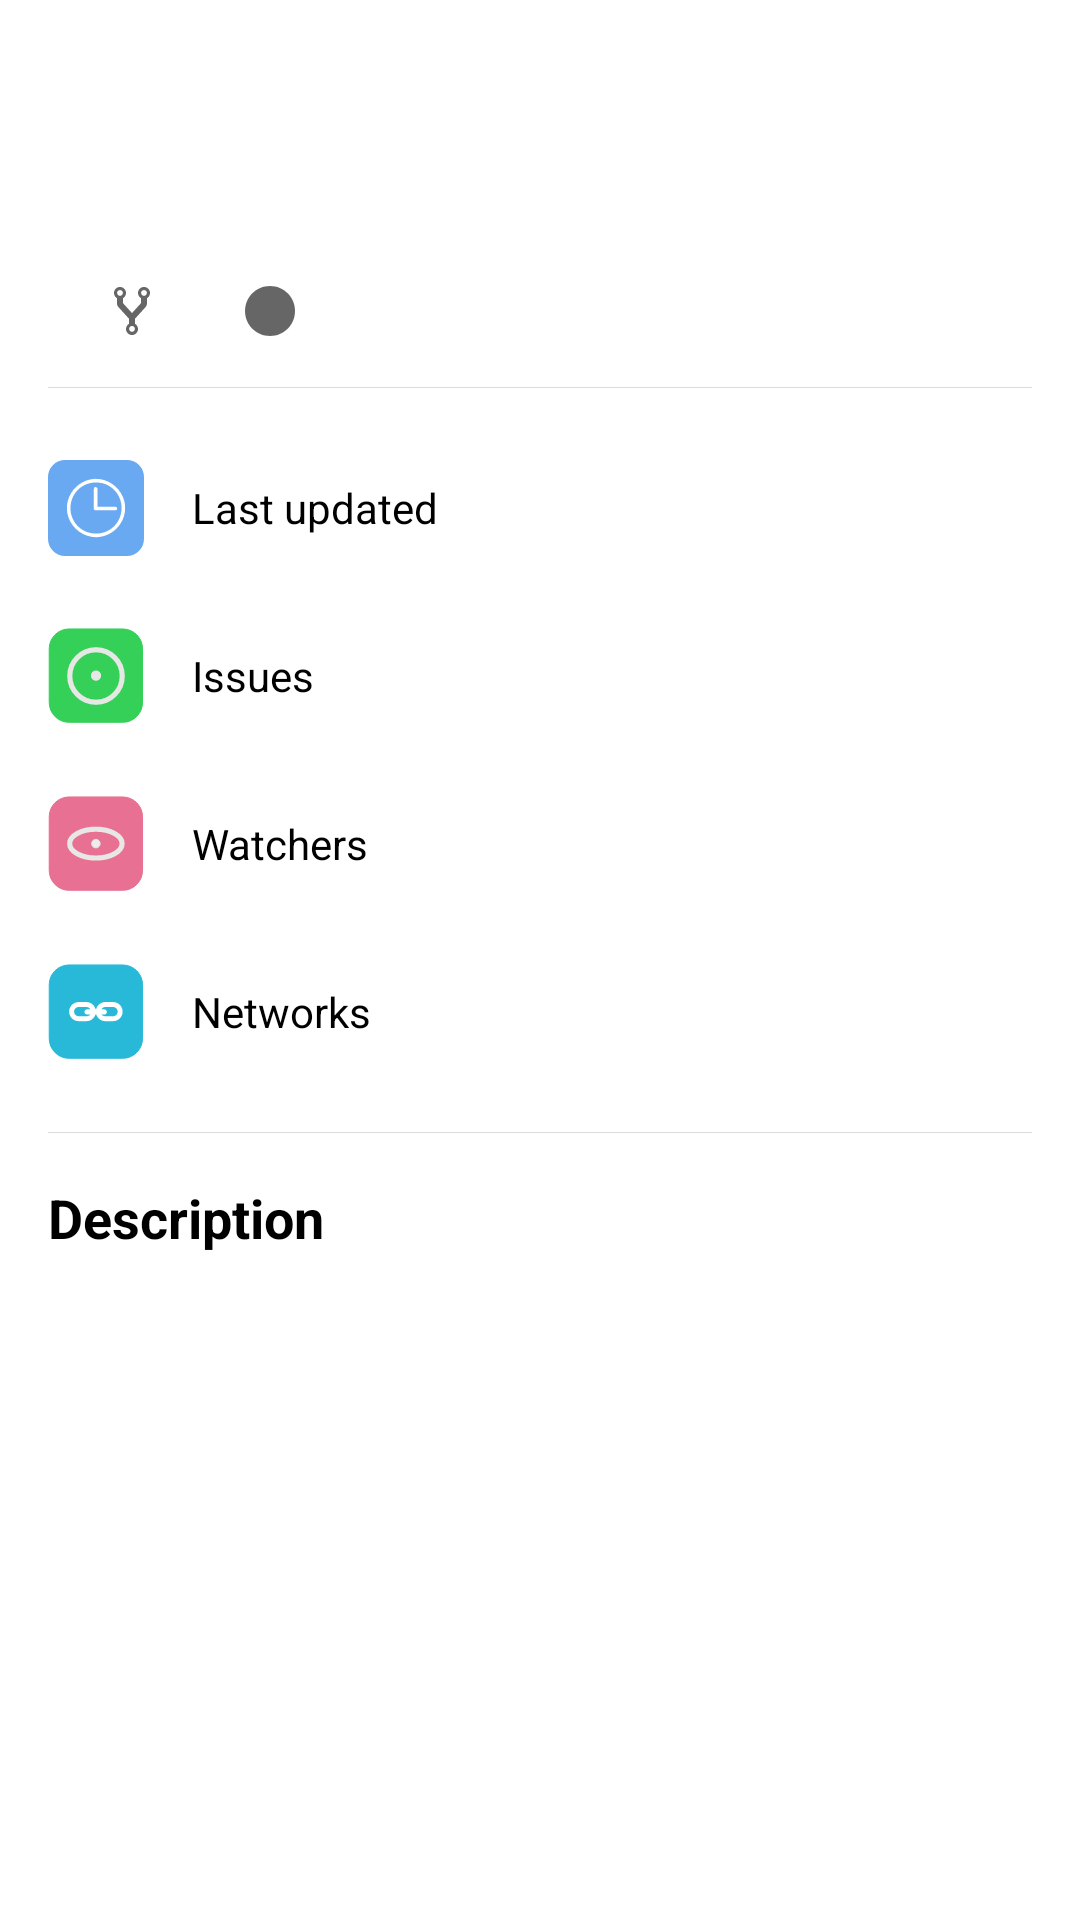

Android layout source for this screen:
<!-- AndroidManifest.xml: application theme Theme.GithubUser -->
<!-- res/layout/content_detail_repo.xml -->
<?xml version="1.0" encoding="utf-8"?>
<androidx.constraintlayout.widget.ConstraintLayout xmlns:android="http://schemas.android.com/apk/res/android"
    xmlns:app="http://schemas.android.com/apk/res-auto"
    xmlns:tools="http://schemas.android.com/tools"
    android:padding="16dp"
    android:layout_width="match_parent"
    android:layout_height="match_parent">

    <TextView
        android:id="@+id/tv_repo_name"
        style="@style/TextStyle.Bold"
        android:textSize="@dimen/text_20"
        app:layout_constraintStart_toStartOf="parent"
        app:layout_constraintTop_toTopOf="parent"
        tools:text="Movie-Catalogue" />

    <TextView
        android:id="@+id/repo_url"
        style="@style/TextStyle"
        android:layout_marginTop="8dp"
        android:textColor="@color/link"
        app:layout_constraintStart_toStartOf="@id/tv_repo_name"
        app:layout_constraintTop_toBottomOf="@id/tv_repo_name"
        tools:text="rijalmyd/movie-catalogue"/>

    <TextView
        android:id="@+id/tv_stars"
        style="@style/TextStyle"
        android:layout_marginTop="24dp"
        android:drawablePadding="8dp"
        android:gravity="center_vertical"
        app:drawableStartCompat="@drawable/ic_baseline_star_border_24"
        app:layout_constraintStart_toStartOf="@id/repo_url"
        app:layout_constraintTop_toBottomOf="@id/repo_url"
        tools:text="5 stars" />

    <TextView
        android:id="@+id/tv_forks"
        style="@style/TextStyle"
        android:layout_marginStart="16dp"
        android:drawablePadding="8dp"
        android:gravity="center_vertical"
        app:drawableStartCompat="@drawable/ic_forks"
        app:drawableTint="?attr/colorControlNormal"
        app:layout_constraintBottom_toBottomOf="@id/tv_stars"
        app:layout_constraintStart_toEndOf="@id/tv_stars"
        app:layout_constraintTop_toTopOf="@id/tv_stars"
        tools:text="5 forks" />

    <TextView
        android:id="@+id/tv_language"
        style="@style/TextStyle"
        android:layout_marginStart="16dp"
        android:drawablePadding="8dp"
        android:gravity="center_vertical"
        app:drawableStartCompat="@drawable/ic_baseline_circle_24"
        app:layout_constraintBottom_toBottomOf="@id/tv_forks"
        app:layout_constraintStart_toEndOf="@id/tv_forks"
        app:layout_constraintTop_toTopOf="@id/tv_forks"
        tools:text="Kotlin" />

    <View
        android:id="@+id/line1"
        android:layout_width="0dp"
        android:layout_height="0.05dp"
        android:layout_marginTop="16dp"
        android:background="@color/bg_horizontal_line"
        app:layout_constraintEnd_toEndOf="@id/tv_issues_count"
        app:layout_constraintStart_toStartOf="@id/tv_stars"
        app:layout_constraintTop_toBottomOf="@id/tv_stars" />


    <TextView
        android:id="@+id/text_last_updated"
        style="@style/TextStyle"
        android:layout_marginTop="24dp"
        android:drawablePadding="16dp"
        android:gravity="center_vertical"
        android:text="@string/text_last_updated"
        app:drawableStartCompat="@drawable/ic_time"
        app:layout_constraintEnd_toStartOf="@+id/tv_last_updated"
        app:layout_constraintHorizontal_bias="0.5"
        app:layout_constraintStart_toStartOf="parent"
        app:layout_constraintTop_toBottomOf="@id/line1" />

    <TextView
        android:id="@+id/tv_last_updated"
        style="@style/TextStyle"
        android:layout_width="0dp"
        android:layout_marginStart="16dp"
        android:textAlignment="viewEnd"
        app:layout_constraintEnd_toEndOf="parent"
        app:layout_constraintHorizontal_bias="0.5"
        app:layout_constraintStart_toEndOf="@+id/text_last_updated"
        app:layout_constraintTop_toTopOf="@id/text_last_updated"
        app:layout_constraintBottom_toBottomOf="@id/text_last_updated"
        tools:text="3 days ago" />

    <TextView
        android:id="@+id/text_issue"
        style="@style/TextStyle"
        android:layout_marginTop="24dp"
        android:drawablePadding="16dp"
        android:gravity="center_vertical"
        android:text="@string/text_issues"
        app:drawableStartCompat="@drawable/ic_issues"
        app:layout_constraintEnd_toStartOf="@+id/tv_issues_count"
        app:layout_constraintHorizontal_bias="0.5"
        app:layout_constraintStart_toStartOf="parent"
        app:layout_constraintTop_toBottomOf="@id/text_last_updated" />

    <TextView
        android:id="@+id/tv_issues_count"
        style="@style/TextStyle"
        android:layout_width="0dp"
        android:layout_marginStart="16dp"
        android:textAlignment="viewEnd"
        app:layout_constraintEnd_toEndOf="parent"
        app:layout_constraintHorizontal_bias="0.5"
        app:layout_constraintStart_toEndOf="@+id/text_issue"
        app:layout_constraintTop_toTopOf="@id/text_issue"
        app:layout_constraintBottom_toBottomOf="@id/text_issue"
        tools:text="10" />

    <TextView
        android:id="@+id/text_watchers"
        style="@style/TextStyle"
        android:layout_marginTop="24dp"
        android:drawablePadding="16dp"
        android:gravity="center_vertical"
        android:text="@string/watchers"
        app:drawableStartCompat="@drawable/ic_watchers"
        app:layout_constraintEnd_toStartOf="@+id/tv_watchers_count"
        app:layout_constraintHorizontal_bias="0.5"
        app:layout_constraintStart_toStartOf="parent"
        app:layout_constraintTop_toBottomOf="@id/text_issue" />

    <TextView
        android:id="@+id/tv_watchers_count"
        style="@style/TextStyle"
        android:layout_width="0dp"
        android:layout_marginStart="16dp"
        android:textAlignment="viewEnd"
        app:layout_constraintEnd_toEndOf="parent"
        app:layout_constraintHorizontal_bias="0.5"
        app:layout_constraintStart_toEndOf="@+id/text_watchers"
        app:layout_constraintTop_toTopOf="@id/text_watchers"
        app:layout_constraintBottom_toBottomOf="@id/text_watchers"
        tools:text="6" />

    <TextView
        android:id="@+id/text_network"
        style="@style/TextStyle"
        android:layout_marginTop="24dp"
        android:drawablePadding="16dp"
        android:gravity="center_vertical"
        android:text="@string/text_network"
        app:drawableStartCompat="@drawable/ic_networks"
        app:layout_constraintEnd_toStartOf="@+id/tv_network_count"
        app:layout_constraintHorizontal_bias="0.5"
        app:layout_constraintStart_toStartOf="parent"
        app:layout_constraintTop_toBottomOf="@id/text_watchers" />

    <TextView
        android:id="@+id/tv_network_count"
        style="@style/TextStyle"
        android:layout_width="0dp"
        android:layout_marginStart="16dp"
        android:textAlignment="viewEnd"
        app:layout_constraintEnd_toEndOf="parent"
        app:layout_constraintHorizontal_bias="0.5"
        app:layout_constraintStart_toEndOf="@+id/text_network"
        app:layout_constraintTop_toTopOf="@id/text_network"
        app:layout_constraintBottom_toBottomOf="@id/text_network"
        tools:text="23" />

    <View
        android:id="@+id/line2"
        android:layout_width="0dp"
        android:layout_height="0.05dp"
        android:layout_marginTop="24dp"
        android:background="@color/bg_horizontal_line"
        app:layout_constraintEnd_toEndOf="@id/tv_network_count"
        app:layout_constraintStart_toStartOf="@id/text_network"
        app:layout_constraintTop_toBottomOf="@id/text_network" />

    <TextView
        android:id="@+id/text_description"
        style="@style/TextStyle.Bold"
        android:text="@string/text_description"
        android:layout_marginTop="16dp"
        app:layout_constraintTop_toBottomOf="@id/line2"
        app:layout_constraintStart_toStartOf="@id/text_network"/>

    <TextView
        android:id="@+id/tv_description"
        style="@style/TextStyle"
        android:layout_marginTop="16dp"
        android:lineSpacingExtra="4dp"
        android:lineSpacingMultiplier="1.2"
        android:textIsSelectable="true"
        tools:text="Ini adalah deskripsi"
        app:layout_constraintHorizontal_bias="0"
        app:layout_constraintStart_toStartOf="parent"
        app:layout_constraintEnd_toEndOf="parent"
        app:layout_constraintTop_toBottomOf="@id/text_description"/>

    <com.google.android.material.chip.ChipGroup
        android:id="@+id/cg_topics"
        android:layout_width="0dp"
        android:layout_height="wrap_content"
        android:layout_marginTop="16dp"
        app:layout_constraintTop_toBottomOf="@id/tv_description"
        app:layout_constraintStart_toStartOf="parent"
        app:layout_constraintEnd_toEndOf="parent"/>

</androidx.constraintlayout.widget.ConstraintLayout>
<!-- resources referenced by this layout -->
<resources>
  <color name="bg_horizontal_line">#FFDBDBDB</color>
  <color name="link">#3784D1</color>
  <dimen name="text_20">20sp</dimen>
  <!-- drawable ic_baseline_circle_24 (drawable) -->
  <vector android:autoMirrored="true" android:height="20dp"
      android:tint="?attr/colorControlNormal" android:viewportHeight="24"
      android:viewportWidth="24" android:width="20dp" xmlns:android="http://schemas.android.com/apk/res/android">
      <path android:fillColor="@android:color/white" android:pathData="M12,2C6.47,2 2,6.47 2,12s4.47,10 10,10 10,-4.47 10,-10S17.53,2 12,2z"/>
  </vector>
  <!-- drawable ic_issues (drawable) -->
  <vector xmlns:android="http://schemas.android.com/apk/res/android"
      android:width="32dp"
      android:height="32dp"
      android:viewportWidth="56"
      android:viewportHeight="56">
    <path
        android:pathData="M0.714,12.1108C0.714,5.7337 5.8837,0.564 12.2608,0.564L43.5992,0.564L43.5992,0.564C49.9763,0.564 55.1459,5.7337 55.1459,12.1108L55.1459,43.4492L55.1459,43.4492C55.1459,49.8263 49.9763,54.9959 43.5992,54.9959L12.2608,54.9959L12.2608,54.9959C5.8837,54.9959 0.714,49.8263 0.714,43.4492z"
        android:strokeLineJoin="miter"
        android:strokeWidth="0"
        android:fillColor="#34D058"
        android:fillType="nonZero"
        android:strokeColor="#34D058"
        android:strokeLineCap="butt"/>
    <path
        android:pathData="M28.0017,12.7C36.4482,12.7 43.3034,19.5551 43.3034,28.0017C43.3034,36.4482 36.4482,43.3034 28.0017,43.3034C19.5551,43.3034 12.7,36.4482 12.7,28.0017C12.7,19.5551 19.5551,12.7 28.0017,12.7z"
        android:strokeLineJoin="miter"
        android:strokeWidth="3"
        android:fillColor="#00000000"
        android:fillType="nonZero"
        android:strokeColor="#E7E8E5"
        android:strokeLineCap="butt"/>
    <path
        android:pathData="M28,26.28C28.828,26.28 29.5,26.952 29.5,27.78C29.5,28.608 28.828,29.28 28,29.28C27.172,29.28 26.5,28.608 26.5,27.78C26.5,26.952 27.172,26.28 28,26.28z"
        android:strokeLineJoin="miter"
        android:strokeWidth="3"
        android:fillColor="#EDEDED"
        android:fillType="nonZero"
        android:strokeColor="#E7E8E5"
        android:strokeLineCap="butt"/>
  </vector>
  <string name="text_description">Description</string>
  <string name="text_issues">Issues</string>
  <string name="text_last_updated">Last updated</string>
  <string name="text_network">Networks</string>
  <string name="watchers">Watchers</string>
  <style name="TextStyle">
          <item name="android:layout_width">wrap_content</item>
          <item name="android:layout_height">wrap_content</item>
          <item name="android:textColor">?attr/colorSecondaryVariant</item>
      </style>
  <style name="TextStyle.Bold">
          <item name="android:textStyle">bold</item>
          <item name="android:textSize">@dimen/text_18</item>
      </style>
  <style name="Theme.GithubUser" parent="Theme.MaterialComponents.DayNight.NoActionBar">
          
          <item name="colorPrimary">#2196F3</item>
          <item name="colorPrimaryVariant">@color/black</item>
          <item name="colorOnPrimary">@color/white</item>
          
          <item name="colorSecondary">@color/white_shape</item>
          <item name="colorSecondaryVariant">@color/black</item>
          <item name="colorOnSecondary">@color/grey_ripple</item>
          
          <item name="android:statusBarColor" tools:targetApi="l">?attr/colorPrimaryVariant</item>
          
          <item name="android:editTextColor">@color/black</item>
      </style>
  <dimen name="text_18">18sp</dimen>
  <color name="black">#FF000000</color>
  <color name="white">#FFFFFFFF</color>
  <color name="white_shape">#F6F6F6</color>
  <color name="grey_ripple">#EFEFEF</color>
</resources>
